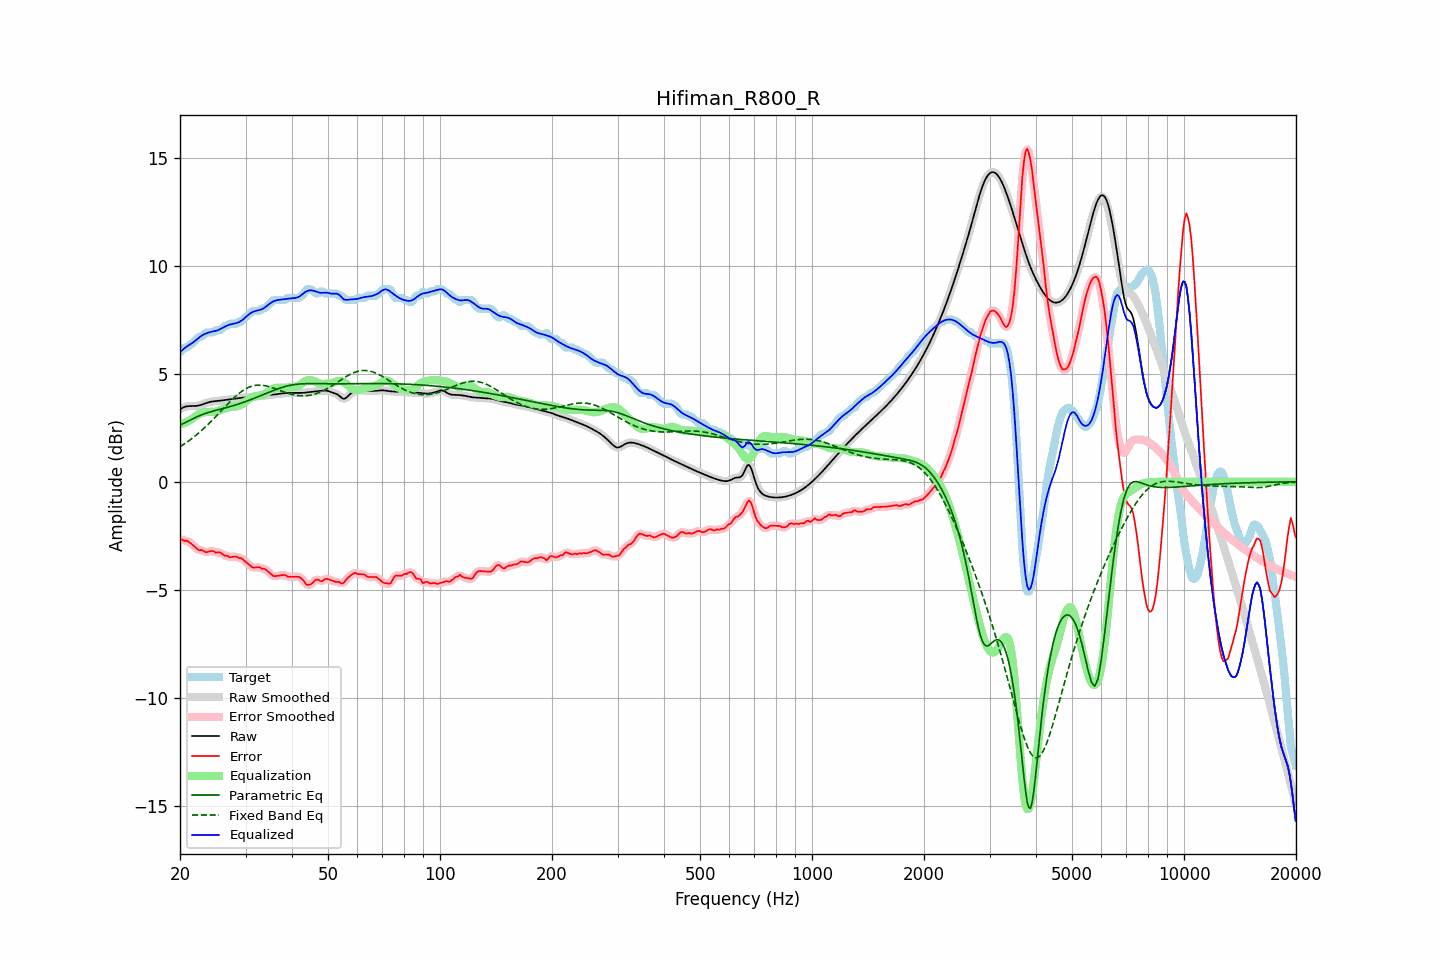

Source data for this figure (header and first rows):
frequency, raw, error, smoothed, error_smoothed, equalization, parametric_eq, fixed_band_eq, equalized_raw, equalized_smoothed, target
20.00, 3.35, -2.66, 3.35, -2.66, 2.64, 2.62, 1.62, 5.99, 5.99, 6.01
20.20, 3.40, -2.67, 3.40, -2.68, 2.66, 2.66, 1.67, 6.06, 6.06, 6.06
20.40, 3.43, -2.71, 3.44, -2.70, 2.70, 2.69, 1.72, 6.13, 6.13, 6.15
20.61, 3.47, -2.74, 3.46, -2.72, 2.73, 2.73, 1.77, 6.20, 6.19, 6.21
20.81, 3.49, -2.73, 3.49, -2.74, 2.76, 2.77, 1.82, 6.25, 6.25, 6.21
21.02, 3.50, -2.75, 3.50, -2.77, 2.80, 2.81, 1.87, 6.30, 6.30, 6.25
21.23, 3.50, -2.82, 3.50, -2.81, 2.84, 2.84, 1.92, 6.35, 6.34, 6.32
21.44, 3.50, -2.87, 3.50, -2.87, 2.88, 2.88, 1.98, 6.39, 6.39, 6.37
21.66, 3.50, -2.93, 3.50, -2.93, 2.94, 2.92, 2.03, 6.44, 6.44, 6.43
21.87, 3.50, -3.00, 3.51, -3.00, 2.99, 2.95, 2.09, 6.50, 6.50, 6.50
22.09, 3.51, -3.07, 3.51, -3.07, 3.05, 2.99, 2.15, 6.56, 6.56, 6.58
22.31, 3.52, -3.13, 3.52, -3.12, 3.10, 3.02, 2.22, 6.62, 6.62, 6.65
22.54, 3.53, -3.18, 3.54, -3.16, 3.14, 3.05, 2.28, 6.68, 6.68, 6.71
22.76, 3.56, -3.16, 3.56, -3.17, 3.18, 3.08, 2.34, 6.74, 6.74, 6.71
22.99, 3.58, -3.18, 3.58, -3.19, 3.20, 3.11, 2.41, 6.78, 6.78, 6.76
23.22, 3.61, -3.21, 3.61, -3.22, 3.22, 3.14, 2.48, 6.82, 6.82, 6.82
23.45, 3.63, -3.26, 3.63, -3.24, 3.22, 3.17, 2.55, 6.86, 6.86, 6.90
23.69, 3.66, -3.25, 3.66, -3.25, 3.23, 3.19, 2.62, 6.89, 6.89, 6.91
23.92, 3.68, -3.23, 3.68, -3.23, 3.23, 3.22, 2.69, 6.91, 6.91, 6.91
24.16, 3.70, -3.21, 3.70, -3.21, 3.23, 3.24, 2.77, 6.93, 6.93, 6.91
24.40, 3.71, -3.20, 3.71, -3.21, 3.23, 3.26, 2.84, 6.95, 6.95, 6.91
24.65, 3.72, -3.23, 3.72, -3.23, 3.24, 3.28, 2.92, 6.96, 6.96, 6.95
24.89, 3.73, -3.28, 3.73, -3.26, 3.25, 3.30, 2.99, 6.98, 6.98, 7.01
25.14, 3.74, -3.27, 3.74, -3.27, 3.26, 3.32, 3.07, 7.00, 7.00, 7.01
25.39, 3.75, -3.27, 3.75, -3.27, 3.28, 3.33, 3.15, 7.03, 7.03, 7.01
25.65, 3.75, -3.27, 3.75, -3.29, 3.31, 3.35, 3.23, 7.06, 7.06, 7.02
25.91, 3.76, -3.33, 3.76, -3.33, 3.34, 3.37, 3.31, 7.10, 7.10, 7.09
26.16, 3.77, -3.38, 3.77, -3.37, 3.37, 3.39, 3.39, 7.14, 7.14, 7.15
26.43, 3.78, -3.43, 3.78, -3.41, 3.40, 3.41, 3.47, 7.18, 7.18, 7.21
26.69, 3.80, -3.42, 3.80, -3.44, 3.42, 3.43, 3.54, 7.22, 7.22, 7.21
26.96, 3.81, -3.45, 3.81, -3.46, 3.44, 3.45, 3.62, 7.25, 7.25, 7.25
27.23, 3.82, -3.50, 3.82, -3.47, 3.46, 3.47, 3.70, 7.27, 7.27, 7.31
27.50, 3.83, -3.48, 3.83, -3.49, 3.47, 3.49, 3.77, 7.29, 7.29, 7.31
27.77, 3.84, -3.47, 3.84, -3.48, 3.47, 3.52, 3.84, 7.31, 7.31, 7.31
28.05, 3.85, -3.47, 3.85, -3.46, 3.48, 3.54, 3.91, 7.32, 7.32, 7.31
28.33, 3.86, -3.46, 3.86, -3.48, 3.49, 3.56, 3.98, 7.34, 7.34, 7.31
28.62, 3.87, -3.50, 3.87, -3.49, 3.50, 3.59, 4.04, 7.37, 7.37, 7.37
28.90, 3.87, -3.54, 3.87, -3.52, 3.53, 3.61, 4.10, 7.40, 7.40, 7.41
29.19, 3.88, -3.53, 3.88, -3.55, 3.56, 3.64, 4.16, 7.44, 7.44, 7.41
29.48, 3.89, -3.59, 3.89, -3.59, 3.61, 3.66, 4.21, 7.50, 7.50, 7.48
29.78, 3.90, -3.66, 3.90, -3.65, 3.66, 3.69, 4.26, 7.56, 7.56, 7.56
30.08, 3.91, -3.72, 3.91, -3.72, 3.72, 3.72, 4.30, 7.63, 7.63, 7.63
30.38, 3.91, -3.77, 3.91, -3.78, 3.78, 3.74, 4.35, 7.69, 7.69, 7.69
30.68, 3.92, -3.84, 3.92, -3.84, 3.83, 3.77, 4.38, 7.75, 7.75, 7.76
30.99, 3.93, -3.90, 3.93, -3.90, 3.88, 3.80, 4.41, 7.81, 7.81, 7.83
31.30, 3.93, -3.96, 3.93, -3.95, 3.91, 3.83, 4.43, 7.85, 7.85, 7.89
31.61, 3.94, -3.97, 3.94, -3.97, 3.94, 3.86, 4.45, 7.88, 7.88, 7.91
31.93, 3.94, -3.97, 3.94, -3.97, 3.96, 3.89, 4.46, 7.90, 7.90, 7.91
32.24, 3.95, -3.96, 3.95, -3.96, 3.97, 3.92, 4.47, 7.92, 7.92, 7.91
32.57, 3.96, -3.95, 3.96, -3.96, 3.98, 3.95, 4.47, 7.94, 7.94, 7.91
32.89, 3.97, -3.97, 3.97, -3.98, 3.99, 3.98, 4.47, 7.96, 7.96, 7.93
33.22, 3.98, -4.03, 3.98, -4.00, 4.01, 4.01, 4.47, 7.99, 7.99, 8.01
33.55, 3.99, -4.02, 3.99, -4.03, 4.04, 4.04, 4.46, 8.03, 8.03, 8.01
33.89, 4.00, -4.05, 4.00, -4.06, 4.08, 4.07, 4.44, 8.08, 8.08, 8.05
34.23, 4.01, -4.11, 4.01, -4.10, 4.13, 4.10, 4.43, 8.14, 8.14, 8.12
34.57, 4.02, -4.17, 4.02, -4.17, 4.18, 4.13, 4.41, 8.20, 8.20, 8.19
34.92, 4.02, -4.23, 4.02, -4.24, 4.23, 4.16, 4.39, 8.25, 8.25, 8.26
35.27, 4.03, -4.30, 4.03, -4.30, 4.28, 4.19, 4.36, 8.30, 8.30, 8.32
35.62, 4.03, -4.36, 4.03, -4.35, 4.31, 4.22, 4.34, 8.34, 8.34, 8.40
35.97, 4.04, -4.37, 4.04, -4.37, 4.33, 4.25, 4.31, 8.38, 8.38, 8.41
... 635 more rows
